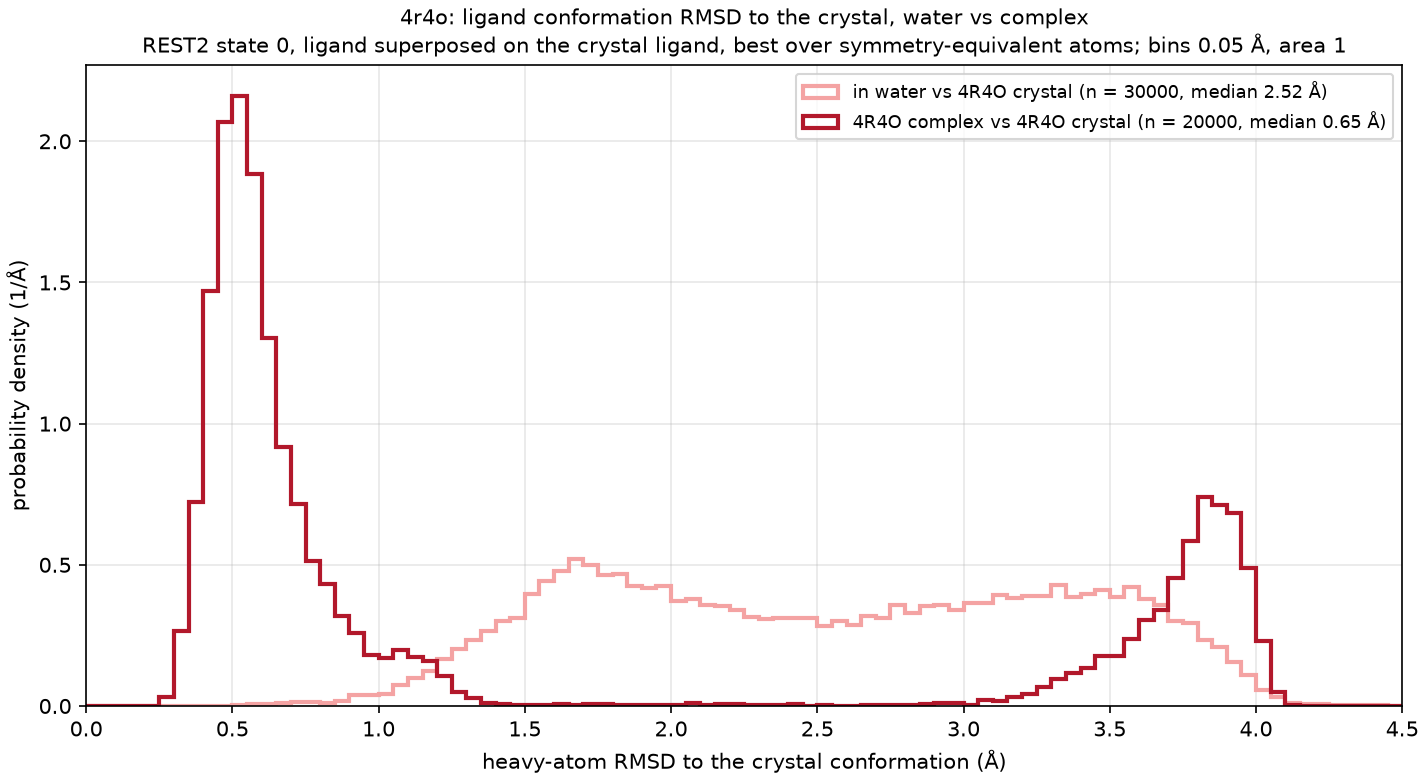

The table this chart was drawn from, first rows:
curve, frames, median_A, frac_below_1A, frac_below_1.5A
in water vs 4R4O crystal, 30000, 2.522, 0.008, 0.100
4R4O complex vs 4R4O crystal, 20000, 0.654, 0.662, 0.708
